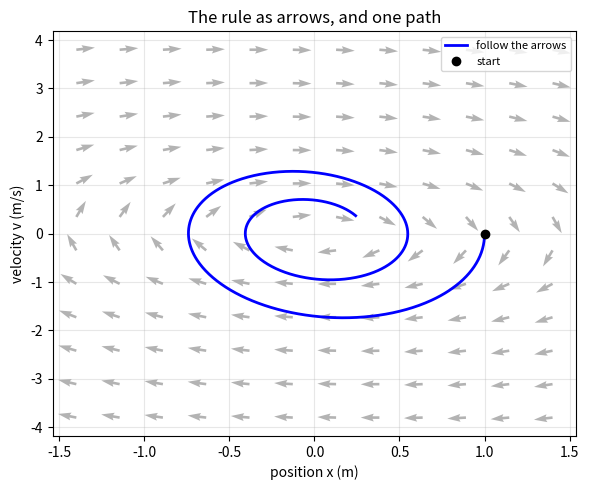
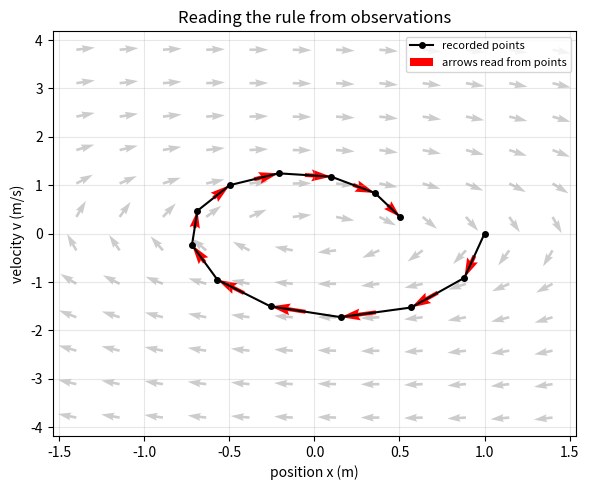

The matplotlib source for these figures, in order:
"""Session 1 (Level 1): a rule for how things change, and learning it from observations.

Run:  python start.py 1
"""
# %% [markdown]
# # Session 1: the rule dx/dt = f(x)
# **A. Real-world problem.** A mass hangs on a spring and wobbles to a stop. To predict its
# future we do not need a formula for the whole path. We need a *rule*: "if the mass is HERE
# moving THIS fast, then in the next instant it changes THIS way". That rule is `dx/dt = f(x)`.
# A neural network can learn `f` from recorded positions. Today we draw the rule as arrows,
# follow the arrows to get a path, and read the rule back out of recorded points.
#
# **Plan.** (1) write the rule, (2) draw it as a field of arrows, (3) follow the arrows,
# (4) recover the arrows from observations, (5) plot.

# %%
import pathlib

import numpy as np

# where figures are saved (works as a script and in Jupyter/Colab)
OUT = (pathlib.Path(__file__).resolve().parent if "__file__" in globals() else pathlib.Path(".")) / "out"
K_SPRING = 4.0      # spring stiffness divided by mass (1/s^2)
C_DAMP = 0.4        # friction divided by mass (1/s)


# %% [markdown]
# ## Step 1: the rule
# The state is two numbers: position `x` (m) and velocity `v` (m/s). The spring pulls back
# in proportion to the stretch and friction slows the motion:
#
#     dx/dt = v          (position changes at the speed v)
#     dv/dt = -k x - c v (velocity changes by the spring pull and the friction)
#
# Check by hand at x = 1 m, v = 0 with k = 4: dx/dt = 0 and dv/dt = -4 m/s^2.

# %%
def field(state, k=K_SPRING, c=C_DAMP):
    """The arrow (dx/dt, dv/dt) at a state (x, v). Works for one state or many rows."""
    s = np.asarray(state, float)
    return np.stack([s[..., 1], -k * s[..., 0] - c * s[..., 1]], axis=-1)


# %% [markdown]
# ## Step 2: follow the arrows
# Start at a state, take the arrow there, move a little way along it (`dt` seconds), repeat.
# This is the Euler method; Session 2 studies how accurate it is. For a small `dt` it traces
# the real path.

# %%
def follow_arrows(start, dt=0.005, n=1200, k=K_SPRING, c=C_DAMP):
    """Path of n + 1 states, each step: state + dt * arrow."""
    path = [np.asarray(start, float)]
    for _ in range(n):
        path.append(path[-1] + dt * field(path[-1], k, c))
    return np.array(path)


def exact_position(t, k=K_SPRING, c=C_DAMP):
    """Exact x(t) for a start at x = 1 m, v = 0 (valid while c < 2 sqrt(k): the mass overshoots)."""
    if c >= 2 * np.sqrt(k):
        raise ValueError("too much friction: no wobble, this formula does not apply")
    wd = np.sqrt(k - c * c / 4.0)
    return np.exp(-c * t / 2) * (np.cos(wd * t) + c / (2 * wd) * np.sin(wd * t))


def exact_state(t, k=K_SPRING, c=C_DAMP):
    """Exact (x, v) at time(s) t for a start at x = 1 m, v = 0: rows of [x, v]."""
    t = np.asarray(t, float)
    wd = np.sqrt(k - c * c / 4.0)
    v = -(k / wd) * np.exp(-c * t / 2) * np.sin(wd * t)
    return np.stack([exact_position(t, k, c), v], axis=-1)


def energy(state, k=K_SPRING):
    """Energy per unit mass: kinetic + spring (m^2/s^2). Friction makes it fall."""
    s = np.asarray(state, float)
    return 0.5 * (s[..., 1] ** 2 + k * s[..., 0] ** 2)


# %% [markdown]
# ## Step 3: read the rule from observations
# A sensor records the state every `dt` seconds. Two neighbouring snapshots tell us how fast
# the state changes: `(next - now) / dt`. These are *estimated arrows*. A neural network
# trained in Session 2 is simply a smooth function fitted to such arrows.

# %%
def estimated_arrows(path, dt):
    """Arrows estimated from consecutive snapshots: (path[i+1] - path[i]) / dt."""
    return (path[1:] - path[:-1]) / dt


def arrow_error(dt, k=K_SPRING, c=C_DAMP):
    """Largest relative gap between estimated arrows and the true rule at the half-way states."""
    path = exact_state(dt * np.arange(int(round(2.0 / dt)) + 1), k, c)     # recorded points of the true motion
    est = estimated_arrows(path, dt)
    mid = 0.5 * (path[1:] + path[:-1])
    true = field(mid, k, c)
    return float(np.abs(est - true).max() / np.abs(true).max())


# %% [markdown]
# ## Step 4: see it
# Grey arrows: the rule. Blue curve: the path obtained by following the arrows from
# (1 m, 0). Red arrows: the rule re-estimated from the recorded points alone.

# %%
if __name__ == "__main__":
    import matplotlib.pyplot as plt

    OUT.mkdir(exist_ok=True)
    g = np.linspace(-1.4, 1.4, 12)
    v = np.linspace(-3.8, 3.8, 12)
    gx, gv = np.meshgrid(g, v)
    pts = np.stack([gx.ravel(), gv.ravel()], axis=1)
    arrows = field(pts)
    norm = np.hypot(arrows[:, 0] / 3.0, arrows[:, 1] / 8.0)      # draw unit-length arrows, direction only
    path = follow_arrows([1.0, 0.0])
    fig, ax = plt.subplots(figsize=(6, 5))
    ax.quiver(pts[:, 0], pts[:, 1], arrows[:, 0] / 3.0 / norm, arrows[:, 1] / 8.0 / norm, color="0.7", angles="xy", scale=28)
    ax.plot(path[:, 0], path[:, 1], "b-", lw=2, label="follow the arrows")
    ax.plot(path[0, 0], path[0, 1], "ko", label="start")
    ax.set_xlabel("position x (m)")
    ax.set_ylabel("velocity v (m/s)")
    ax.set_title("The rule as arrows, and one path")
    ax.legend(loc="upper right", fontsize=8)
    ax.grid(alpha=0.3)
    fig.tight_layout()
    fig.savefig(OUT / "spiral_field.png", dpi=120)
    print("start", path[0], " after 6 s", np.round(path[-1], 3), " energy", round(float(energy(path[0])), 3), "->", round(float(energy(path[-1])), 3))
    print("exact position at t = 3 s:", round(float(exact_position(3.0)), 4), "  followed arrows:", round(float(path[600, 0]), 4))

    dt = 0.25
    t = np.arange(0, 3.01, dt)
    rec = exact_state(t)
    est = estimated_arrows(rec, dt)
    mid = 0.5 * (rec[1:] + rec[:-1])
    fig2, ax2 = plt.subplots(figsize=(6, 5))
    ax2.quiver(pts[:, 0], pts[:, 1], arrows[:, 0] / 3.0 / norm, arrows[:, 1] / 8.0 / norm, color="0.8", angles="xy", scale=28)
    ax2.plot(rec[:, 0], rec[:, 1], "ko-", ms=4, label="recorded points")
    ax2.quiver(mid[:, 0], mid[:, 1], est[:, 0], est[:, 1], color="red", angles="xy", scale_units="xy", scale=8, label="arrows read from points")
    ax2.set_xlabel("position x (m)")
    ax2.set_ylabel("velocity v (m/s)")
    ax2.set_title("Reading the rule from observations")
    ax2.legend(loc="upper right", fontsize=8)
    ax2.grid(alpha=0.3)
    fig2.tight_layout()
    fig2.savefig(OUT / "arrows_from_data.png", dpi=120)
    for dt in (0.25, 0.1, 0.02):
        print(f"recording every {dt} s: largest relative gap {arrow_error(dt):.3f}")

# %% [markdown]
# ## Try it
# Do the coding tasks, answer the four questions in the README (section F), then run the
# checkpoint.
